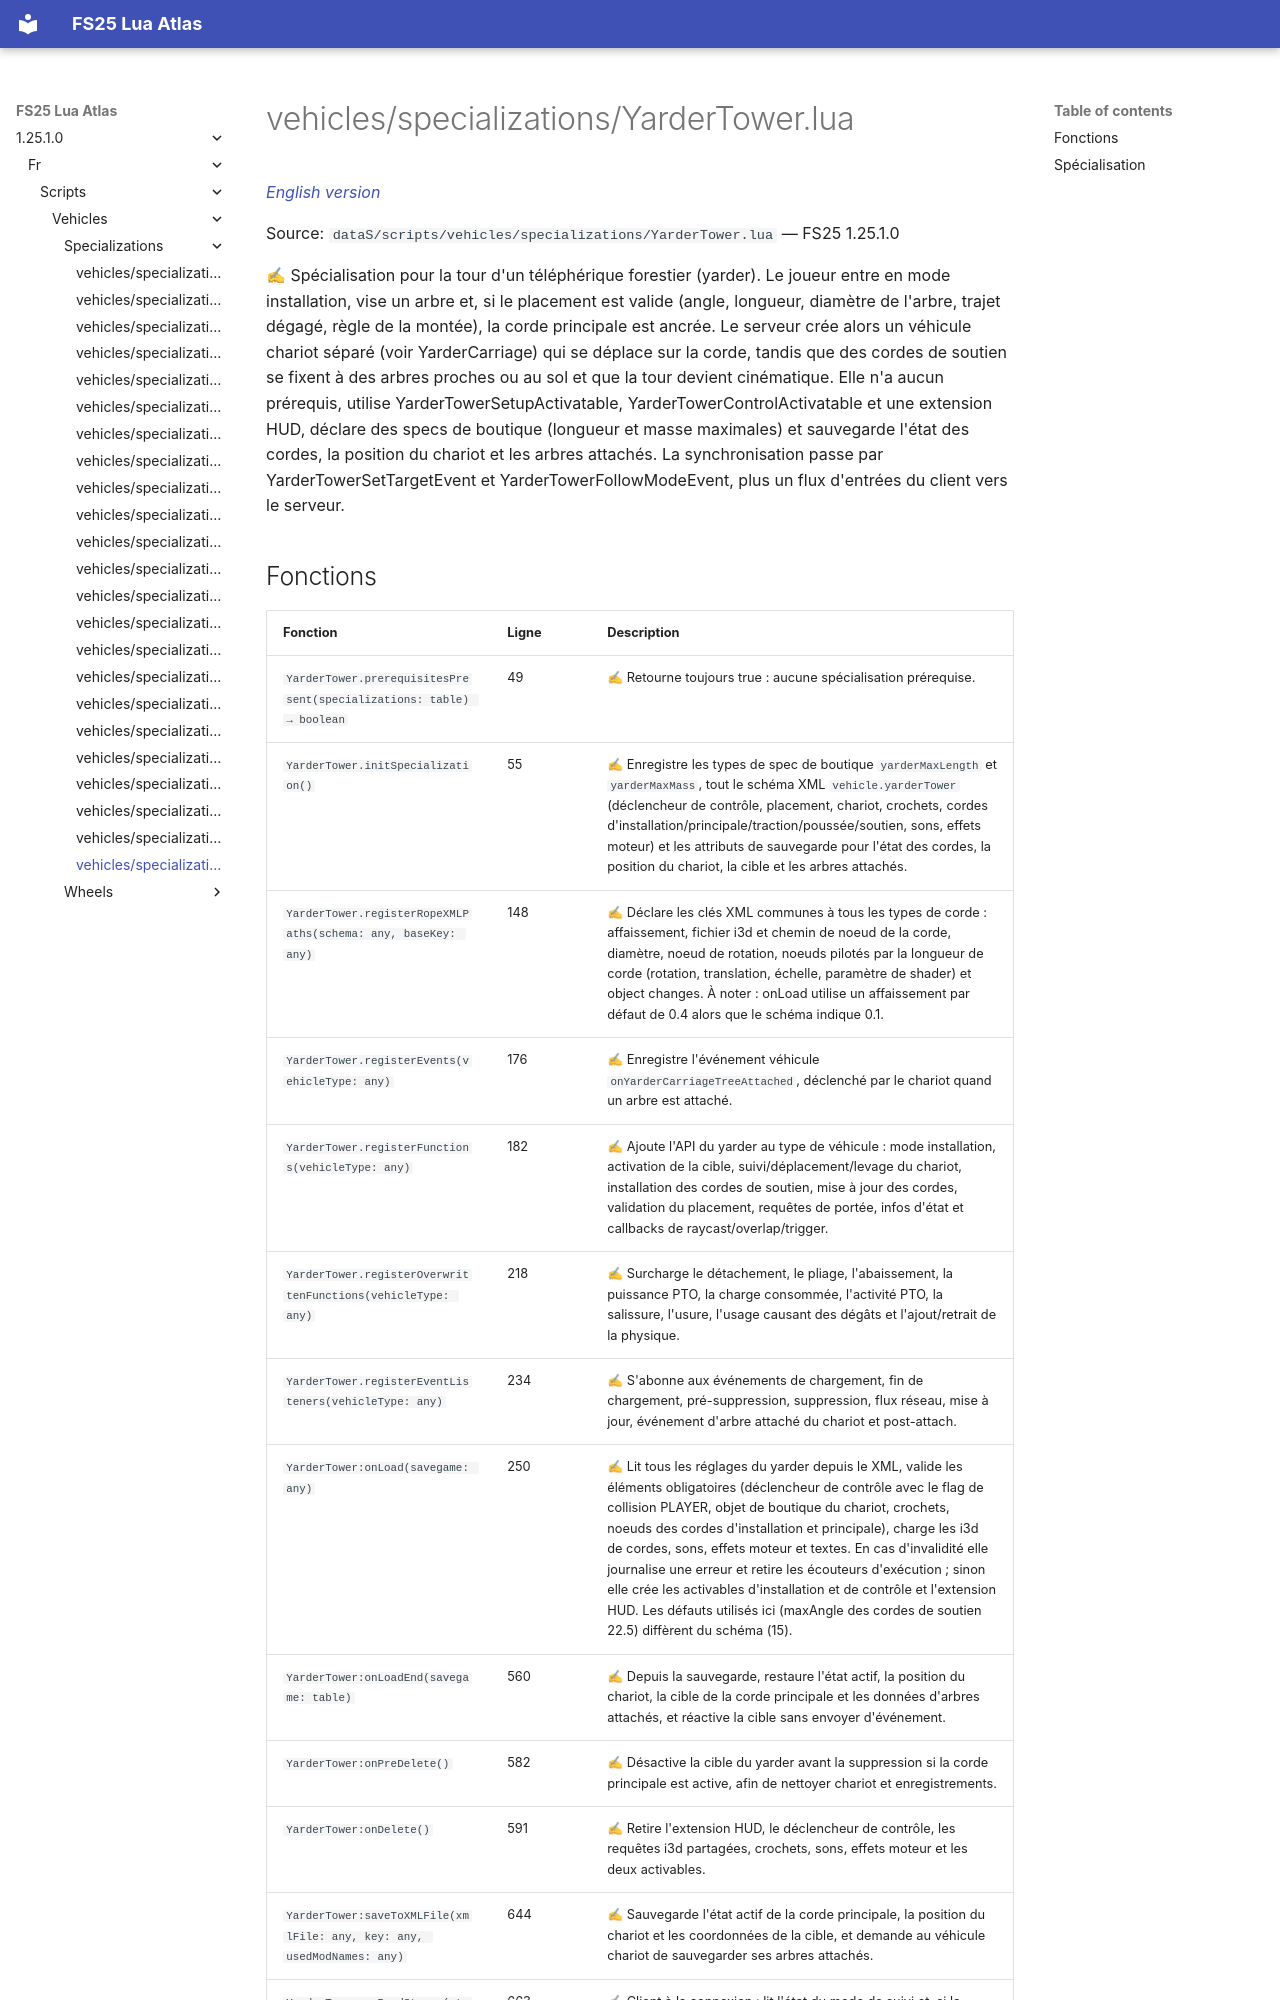

repository: Tim0219800/fs25-lua-atlas · page: 1.25.1.0/fr/scripts/vehicles/specializations/YarderTower.html · generator: mkdocs

# vehicles/specializations/YarderTower.lua

*[English version](../../../../scripts/vehicles/specializations/YarderTower.md)*

Source: `dataS/scripts/vehicles/specializations/YarderTower.lua` — FS25 1.25.1.0

✍ Spécialisation pour la tour d'un téléphérique forestier (yarder). Le joueur entre en mode installation, vise un arbre et, si le placement est valide (angle, longueur, diamètre de l'arbre, trajet dégagé, règle de la montée), la corde principale est ancrée. Le serveur crée alors un véhicule chariot séparé (voir YarderCarriage) qui se déplace sur la corde, tandis que des cordes de soutien se fixent à des arbres proches ou au sol et que la tour devient cinématique. Elle n'a aucun prérequis, utilise YarderTowerSetupActivatable, YarderTowerControlActivatable et une extension HUD, déclare des specs de boutique (longueur et masse maximales) et sauvegarde l'état des cordes, la position du chariot et les arbres attachés. La synchronisation passe par YarderTowerSetTargetEvent et YarderTowerFollowModeEvent, plus un flux d'entrées du client vers le serveur.
